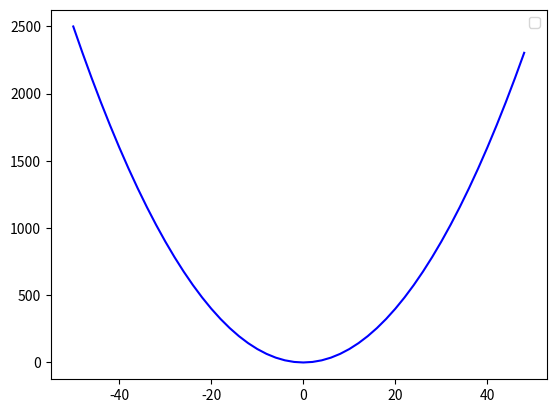

This chart was generated by the following Python code:
# 生成 y= x^2 函数图像
import matplotlib.pyplot as plot
import numpy as np

x = np.arange(-50, 50, 2)
y = x ** 2

plot.plot(x, y, color='blue')
plot.legend()
plot.show()
